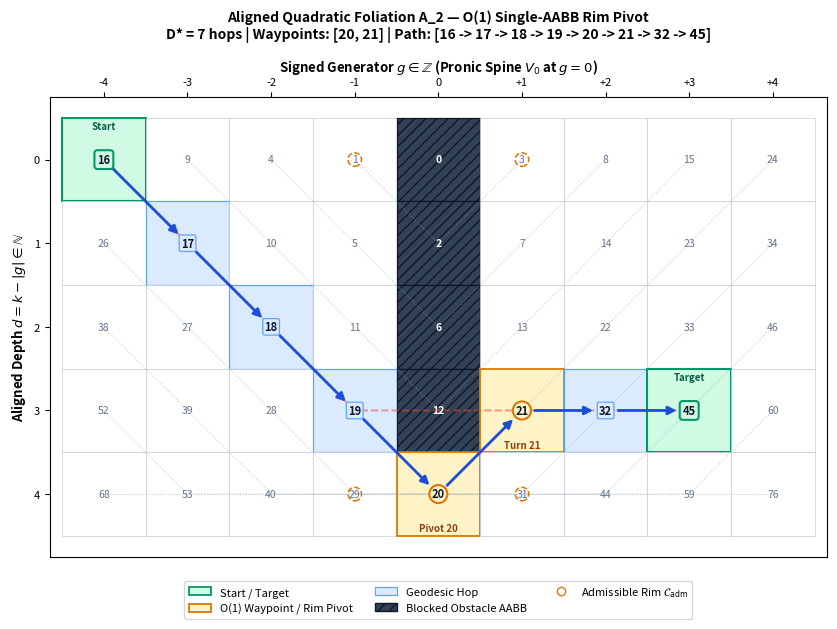

The script that saved this image:
"""Zero-table O(1) geodesic routing and AABB obstacle pivoting on A_2 (Passes 1-3)."""

from dataclasses import dataclass
import heapq
import math


def sgn(x: int) -> int:
    """Return the three-way sign of an integer x in {-1, 0, +1}."""
    return (x > 0) - (x < 0)


def decode_a2(n: int) -> tuple[int, int, int]:
    """Decode scalar address n in N into aligned coordinates (g, d, k) in O(1) time."""
    if n < 0:
        raise ValueError(f"Scalar address n must be non-negative, got {n}.")
    k = math.isqrt(n)
    g = n - (k * k + k)
    d = k - abs(g)
    return g, d, k


def encode_a2(g: int, d: int) -> int:
    """Encode aligned coordinates (g, d) in Z x N into scalar address N_2(g, d)."""
    if d < 0:
        raise ValueError(f"Aligned depth d must be non-negative, got {d}.")
    k = abs(g) + d
    return k * k + k + g


def chebyshev_dist(n: int, m: int) -> int:
    """Compute the exact Aligned Chebyshev distance D*(n, m) = max(|dg|, |dd|)."""
    gn, dn, _ = decode_a2(n)
    gm, dm, _ = decode_a2(m)
    return max(abs(gm - gn), abs(dm - dn))


def transport_a2(n: int, dg: int, dd: int) -> int:
    """Evaluate the Master Aligned Vector Transport Operator nabla_A(n, (dg, dd))."""
    gn, dn, _ = decode_a2(n)
    if dn + dd < 0:
        raise ValueError("Target aligned depth dn + dd must be non-negative.")
    gm = gn + dg
    return (
        n
        + dg * (2 * gn + dg + 1)
        + dd * (2 * dn + dd + 2 * abs(gm) + 1)
        + (2 * dn + 1) * (abs(gm) - abs(gn))
    )


def next_hop_a2(x: int, m: int) -> int:
    """Stateless O(1) next-hop operator H(x, m) strictly decreasing D*(x, m) by 1."""
    if x == m:
        return m
    gx, dx, _ = decode_a2(x)
    gm, dm, _ = decode_a2(m)
    return transport_a2(x, sgn(gm - gx), sgn(dm - dx))


def moore_neighbors_a2(n: int) -> list[int]:
    """Return the sheared Moore neighborhood M_a(n) (8 interior, 5 at d=0) in O(1) time."""
    gn, dn, _ = decode_a2(n)
    neighbors: list[int] = []
    for eg in (-1, 0, 1):
        for ed in (-1, 0, 1):
            if (eg != 0 or ed != 0) and dn + ed >= 0:
                neighbors.append(encode_a2(gn + eg, dn + ed))
    return neighbors


def one_zigzag_oracle(n: int, m: int, stream_path: bool = True) -> dict:
    """Synthesize D*(n, m), canonical 1-zigzag waypoints, and optional hop stream."""
    gn, dn, _ = decode_a2(n)
    gm, dm, _ = decode_a2(m)
    dg, dd = gm - gn, dm - dn
    eg, ed = sgn(dg), sgn(dd)
    s_diag = min(abs(dg), abs(dd))
    s_card = max(abs(dg), abs(dd)) - s_diag
    waypoint = transport_a2(n, eg * s_diag, ed * s_diag)  # X_1(n, m)
    v_card = (dg - eg * s_diag, 0) if abs(dg) >= abs(dd) else (0, dd - ed * s_diag)
    alt_waypoint = transport_a2(n, v_card[0], v_card[1])  # X_2(n, m)
    path: list[int] = []
    if stream_path:
        cur = n
        path.append(cur)
        while cur != m:
            cur = next_hop_a2(cur, m)
            path.append(cur)
    return {
        "distance": s_diag + s_card,
        "waypoint": waypoint,
        "alt_waypoint": alt_waypoint,
        "s_diag": s_diag,
        "s_card": s_card,
        "path": path,
    }


@dataclass(frozen=True)
class AABB:
    """Axis-aligned bounding box [g_min, g_max] x [d_min, d_max] on A_2."""

    g_min: int
    g_max: int
    d_min: int
    d_max: int

    def contains(self, n: int) -> bool:
        """Return True iff scalar state n lies inside this bounding box."""
        g, d, _ = decode_a2(n)
        return self.g_min <= g <= self.g_max and self.d_min <= d <= self.d_max

    def blocked_track_interval(self, u: int, v: int) -> tuple[int, int, int]:
        """Return (rho_lo, rho_hi, s_card) of blocked 2-zigzag tracks in [0, s_card]."""
        gu, du, _ = decode_a2(u)
        gv, dv, _ = decode_a2(v)
        dg, dd = gv - gu, dv - du
        eg, ed = sgn(dg) or 1, sgn(dd) or 1
        s_diag = min(abs(dg), abs(dd))
        s_card = max(abs(dg), abs(dd)) - s_diag
        g_box = (self.g_min - gu, self.g_max - gu) if eg > 0 else (gu - self.g_max, gu - self.g_min)
        d_box = (self.d_min - du, self.d_max - du) if ed > 0 else (du - self.d_max, du - self.d_min)
        maj, minr = (g_box, d_box) if abs(dg) >= abs(dd) else (d_box, g_box)
        u1, u2 = max(0, maj[0]), min(s_card + s_diag, maj[1])
        v1, v2 = max(0, minr[0]), min(s_diag, minr[1])
        if u1 > u2 or v1 > v2:
            return 1, 0, s_card
        if s_diag == 0:
            return 0, s_card, s_card
        lo = 0 if v2 == s_diag else max(0, u1 - v2)
        hi = s_card if v1 == 0 else min(s_card, u2 - v1)
        return (lo, hi, s_card) if lo <= hi else (1, 0, s_card)

    def intersects_1zigzag(self, u: int, v: int, cardinal_first: bool = False) -> bool:
        """Test in O(1) time whether u -> X_1(u,v) -> v (or X_2) intersects the box."""
        lo, hi, s_card = self.blocked_track_interval(u, v)
        rho = s_card if cardinal_first else 0
        return lo <= rho <= hi

    def admissible_rim_pivots(self) -> list[int]:
        """Generate the <= 12 exterior rim pivots C_adm(B_loc) with d >= 0."""
        g0, g1, d0, d1 = self.g_min, self.g_max, self.d_min, self.d_max
        coords = [
            (g0, d1 + 1), (g1, d1 + 1), (g0, d0 - 1), (g1, d0 - 1),
            (g0 - 1, d0), (g1 + 1, d0), (g0 - 1, d1), (g1 + 1, d1),
            (g0 - 1, d1 + 1), (g1 + 1, d1 + 1), (g0 - 1, d0 - 1), (g1 + 1, d0 - 1),
        ]
        seen: list[int] = []
        for g, d in coords:
            if d >= 0:
                c = encode_a2(g, d)
                if not self.contains(c) and c not in seen:
                    seen.append(c)
        return seen


def parse_obstacles(spec: str) -> list[AABB]:
    """Parse integer IDs (merging adjacent cells into AABBs) or 'g0:g1,d0:d1' boxes."""
    spec = spec.strip()
    if not spec or spec.lower() == "none":
        return []
    boxes: list[AABB] = []
    cells: set[tuple[int, int]] = set()
    for group in spec.split(";"):
        group = group.strip()
        if not group:
            continue
        if ":" in group:
            g_part, d_part = group.split(",")
            g0, g1 = map(int, g_part.split(":"))
            d0, d1 = map(int, d_part.split(":"))
            boxes.append(AABB(min(g0, g1), max(g0, g1), max(0, min(d0, d1)), max(d0, d1)))
        else:
            for tok in group.replace(",", " ").split():
                g, d, _ = decode_a2(int(tok))
                cells.add((g, d))
    while cells:
        g0, d0 = min(cells, key=lambda c: (c[1], c[0]))
        g1 = g0
        while (g1 + 1, d0) in cells:
            g1 += 1
        d1 = d0
        while all((g, d1 + 1) in cells for g in range(g0, g1 + 1)):
            d1 += 1
        for d in range(d0, d1 + 1):
            for g in range(g0, g1 + 1):
                cells.discard((g, d))
        boxes.append(AABB(g0, g1, d0, d1))
    return boxes


def unobstructed_1zigzag_leg(u: int, v: int, boxes: list[AABB]) -> dict | None:
    """Return an unobstructed 1-zigzag leg u -> W -> v (X_1 or X_2), or None if blocked."""
    if not any(b.intersects_1zigzag(u, v, cardinal_first=False) for b in boxes):
        return one_zigzag_oracle(u, v, stream_path=True)
    if not any(b.intersects_1zigzag(u, v, cardinal_first=True) for b in boxes):
        info = one_zigzag_oracle(u, v, stream_path=False)
        w = info["alt_waypoint"]
        leg1 = one_zigzag_oracle(u, w, stream_path=True)["path"]
        leg2 = one_zigzag_oracle(w, v, stream_path=True)["path"]
        return {**info, "waypoint": w, "path": leg1 + leg2[1:]}
    return None


def solve_path_2d(start: int, target: int, boxes: list[AABB]) -> dict:
    """Exact O(1) geodesic / single-AABB pivot solver and multi-AABB visibility router."""
    if any(b.contains(start) or b.contains(target) for b in boxes):
        return {"reachable": False, "reason": "Start or target lies inside an obstacle.", "boxes": boxes}
    if start == target:
        return {
            "reachable": True, "regime": "Trivial 0-Hop (start == target)", "distance": 0,
            "pivots": [], "waypoints": [], "path": [start], "boxes": boxes,
        }
    if all(any(b.contains(u) for b in boxes) for u in moore_neighbors_a2(start)):
        return {
            "reachable": False,
            "reason": f"Start n={start} is isolated (all Moore neighbors in M_a({start}) are blocked).",
            "boxes": boxes,
        }
    if all(any(b.contains(u) for b in boxes) for u in moore_neighbors_a2(target)):
        return {
            "reachable": False,
            "reason": f"Target m={target} is isolated (all Moore neighbors in M_a({target}) are blocked).",
            "boxes": boxes,
        }
    direct = unobstructed_1zigzag_leg(start, target, boxes)
    if direct is not None:
        return {
            "reachable": True, "regime": "Unobstructed 1-Zigzag O(1)", "distance": direct["distance"],
            "pivots": [], "waypoints": [direct["waypoint"]], "path": direct["path"], "boxes": boxes,
        }
    if len(boxes) == 1:
        box = boxes[0]
        lo, hi, s_card = box.blocked_track_interval(start, target)
        if lo > 0 or hi < s_card:
            rho = 0 if lo > 0 else hi + 1
            gn, dn, _ = decode_a2(start)
            gm, dm, _ = decode_a2(target)
            dg, dd = gm - gn, dm - dn
            eg, ed, s_diag = sgn(dg), sgn(dd), min(abs(dg), abs(dd))
            uc = (eg, 0) if abs(dg) >= abs(dd) else (0, ed)
            y1 = transport_a2(start, rho * uc[0], rho * uc[1])
            y2 = transport_a2(y1, eg * s_diag, ed * s_diag)
            p1 = one_zigzag_oracle(start, y1)["path"]
            p2 = one_zigzag_oracle(y1, y2)["path"]
            p3 = one_zigzag_oracle(y2, target)["path"]
            return {
                "reachable": True, "regime": f"O(1) 2-Zigzag Track Bypass (rho*={rho})",
                "distance": chebyshev_dist(start, target), "pivots": [],
                "waypoints": [y1, y2], "path": p1 + p2[1:] + p3[1:], "boxes": boxes,
            }
    nodes = [start, target]
    for b in boxes:
        for c in b.admissible_rim_pivots():
            if c not in nodes and not any(ob.contains(c) for ob in boxes):
                nodes.append(c)
    dist_map: dict[int, int] = {start: 0}
    prev_map: dict[int, tuple[int, dict]] = {}
    pq: list[tuple[int, int]] = [(0, start)]
    while pq:
        d_u, u = heapq.heappop(pq)
        if u == target:
            break
        if d_u > dist_map.get(u, math.inf):
            continue
        for v in nodes:
            if v == u:
                continue
            nd = d_u + chebyshev_dist(u, v)
            if nd < dist_map.get(v, math.inf):
                leg = unobstructed_1zigzag_leg(u, v, boxes)
                if leg is not None:
                    dist_map[v] = nd
                    prev_map[v] = (u, leg)
                    heapq.heappush(pq, (nd, v))
    if target not in dist_map:
        return {"reachable": False, "reason": "No unobstructed path exists.", "boxes": boxes}
    chain: list[tuple[int, int, dict]] = []
    cur = target
    while cur != start:
        p_node, leg = prev_map[cur]
        chain.append((p_node, cur, leg))
        cur = p_node
    chain.reverse()
    pivots = [v for _, v, _ in chain[:-1]]
    waypoints: list[int] = []
    full_path = [start]
    for u, v, leg in chain:
        w = leg["waypoint"]
        if w not in (u, v) and w not in waypoints:
            waypoints.append(w)
        full_path.extend(leg["path"][1:])
    regime = "O(1) Single-AABB Rim Pivot" if len(boxes) == 1 else "Multi-AABB Visibility Graph"
    return {
        "reachable": True, "regime": regime, "distance": dist_map[target],
        "pivots": pivots, "waypoints": pivots + waypoints, "path": full_path, "boxes": boxes,
    }


def prompt_user_inputs() -> dict:
    """Prompt user for K, start, target, and obstacles (with TikZ Example 4.1 defaults)."""
    k_str = input("Grid half-width/height K [default 4]: ").strip()
    start_str = input("Starting integer n [default 16 = N(-4,0)]: ").strip()
    target_str = input("Target integer m [default 45 = N(+3,3)]: ").strip()
    obs_str = input("Obstacles (IDs e.g. '0,2,6,12' or '11,19' or 'g0:g1,d0:d1') [default '0,2,6,12']: ").strip()
    k_disp = int(k_str) if k_str else 4
    start = int(start_str) if start_str else 16
    target = int(target_str) if target_str else 45
    boxes = parse_obstacles(obs_str if obs_str != "" else "0,2,6,12")
    gs, ds, _ = decode_a2(start)
    gt, dt, _ = decode_a2(target)
    k_disp = max(k_disp, abs(gs), ds, abs(gt), dt)
    res = solve_path_2d(start, target, boxes)
    res.update({"K": k_disp, "start": start, "target": target})
    return res


def print_route_summary(res: dict) -> None:
    """Print a concise console report of the foliated 2D routing solution."""
    gs, ds, ks = decode_a2(res["start"])
    gt, dt, kt = decode_a2(res["target"])
    print(f"\n=== A_2 Foliated Pathfinder Summary (Grid K={res['K']}) ===")
    print(f"Start  : n = {res['start']} -> (g={gs:+d}, d={ds}, k={ks})")
    print(f"Target : m = {res['target']} -> (g={gt:+d}, d={dt}, k={kt})")
    if not res["reachable"]:
        print(f"Status : UNREACHABLE ({res['reason']})")
        return
    print(f"Regime : {res['regime']}")
    print(f"Dist D*: {res['distance']} hops | Waypoints/Pivots: {res['waypoints']}")
    print(f"Path   : {' -> '.join(map(str, res['path']))}")


def plot_tikz_style_grid(
    res: dict,
    png_path: str = "foliated_2d_path.png",
    pdf_path: str = "foliated_2d_path.pdf",
) -> None:
    """Render a TikZ-styled figure of the A_2 grid, shells, obstacles, and geodesic path."""
    import matplotlib.pyplot as plt
    from matplotlib.lines import Line2D
    from matplotlib.patches import FancyArrowPatch, Patch, Rectangle

    k_max = res["K"]
    boxes: list[AABB] = res["boxes"]
    path: list[int] = res.get("path", [])
    waypoints: set[int] = set(res.get("waypoints", []))
    pivots: set[int] = set(res.get("pivots", []))
    path_set: set[int] = set(path)
    show_labels = k_max <= 18

    fig_w = max(8.5, min(14.5, (2 * k_max + 1) * 0.68 + 2.2))
    fig_h = max(5.8, min(10.5, (k_max + 1) * 0.68 + 2.4))
    fig, ax = plt.subplots(figsize=(fig_w, fig_h))

    # 1. Foliated lattice cells (g, d) in [-K, K] x [0, K] (d=0 at top, matching TikZ)
    for d in range(k_max + 1):
        for g in range(-k_max, k_max + 1):
            n_val = encode_a2(g, d)
            in_obs = any(b.contains(n_val) for b in boxes)
            if in_obs:
                fc, ec, lw, hatch = "#334155", "#0F172A", 0.9, "///"
            elif n_val in (res["start"], res["target"]):
                fc, ec, lw, hatch = "#D1FAE5", "#059669", 1.5, None
            elif n_val in waypoints:
                fc, ec, lw, hatch = "#FEF3C7", "#D97706", 1.3, None
            elif n_val in path_set:
                fc, ec, lw, hatch = "#DBEAFE", "#60A5FA", 0.9, None
            elif g == 0:
                fc, ec, lw, hatch = "#F3F6FB", "#C6CDD8", 0.6, None
            else:
                fc, ec, lw, hatch = "#FFFFFF", "#C6CDD8", 0.5, None
            ax.add_patch(
                Rectangle((g - 0.5, -d - 0.5), 1.0, 1.0, facecolor=fc, edgecolor=ec, lw=lw, hatch=hatch, zorder=1)
            )
            if show_labels and n_val not in path_set and not in_obs:
                ax.text(g, -d, str(n_val), ha="center", va="center", fontsize=7.5, color="#64748B", zorder=2)
            elif show_labels and in_obs:
                ax.text(g, -d, str(n_val), ha="center", va="center", fontsize=7.5, weight="bold", color="white", zorder=3)

    # 2. Subtle V-shaped shell guide contours k = |g| + d = const
    for k_sh in range(1, 2 * k_max + 1):
        pts = [(g, -(k_sh - abs(g))) for g in range(-k_max, k_max + 1) if 0 <= k_sh - abs(g) <= k_max]
        if len(pts) >= 2:
            xs, ys = zip(*pts)
            ax.plot(xs, ys, ls=":", lw=0.75, color="#94A3B8", alpha=0.55, zorder=2)

    # 3. Evaluated admissible exterior corners C_adm (subtle hollow amber markers)
    adm_pts = [decode_a2(c)[:2] for b in boxes for c in b.admissible_rim_pivots() if not any(ob.contains(c) for ob in boxes)]
    if adm_pts:
        cg, cd = zip(*[(g, -d) for g, d in adm_pts if abs(g) <= k_max and d <= k_max])
        ax.scatter(cg, cd, s=95, facecolors="none", edgecolors="#D97706", lw=1.1, ls="--", zorder=4)

    # 4. Faint dashed unobstructed reference path if deflected by an obstacle
    ref = one_zigzag_oracle(res["start"], res["target"], stream_path=True)["path"]
    if res["reachable"] and path != ref:
        rx, ry = zip(*[(decode_a2(u)[0], -decode_a2(u)[1]) for u in ref])
        ax.plot(rx, ry, ls="--", lw=1.4, color="#EF4444", alpha=0.55, zorder=3)

    # 5. Optimal geodesic trajectory arrows and node callout badges
    if res["reachable"] and len(path) >= 2:
        for u, v in zip(path[:-1], path[1:]):
            gu, du, _ = decode_a2(u)
            gv, dv, _ = decode_a2(v)
            ax.add_patch(
                FancyArrowPatch(
                    (gu, -du), (gv, -dv), arrowstyle="-|>", mutation_scale=12,
                    lw=2.0, color="#1D4ED8", shrinkA=9, shrinkB=9, zorder=5,
                )
            )
    nodes_to_badge = path if path else [res["start"], res["target"]]
    for u in nodes_to_badge:
        gu, du, _ = decode_a2(u)
        if u in (res["start"], res["target"]):
            bbox = dict(boxstyle="round,pad=0.26", fc="#D1FAE5", ec="#059669", lw=1.5)
            tag = "Start" if u == res["start"] else "Target"
            ax.text(gu, -du + 0.34, tag, ha="center", va="bottom", fontsize=7, weight="bold", color="#065F46", zorder=7)
        elif u in waypoints:
            bbox = dict(boxstyle="circle,pad=0.22", fc="#FEF3C7", ec="#D97706", lw=1.5)
            tag = f"Pivot {u}" if u in pivots else f"Turn {u}"
            ax.text(gu, -du - 0.35, tag, ha="center", va="top", fontsize=7, weight="bold", color="#92400E", zorder=7)
        else:
            bbox = dict(boxstyle="round,pad=0.16", fc="#DBEAFE", ec="#60A5FA", lw=0.9)
        if show_labels or u in (res["start"], res["target"]) or u in waypoints:
            ax.text(gu, -du, str(u), ha="center", va="center", fontsize=8, weight="bold", color="#0F172A", bbox=bbox, zorder=6)

    ax.set_xlim(-k_max - 0.65, k_max + 0.65)
    ax.set_ylim(-k_max - 0.75, 0.75)
    ax.set_xticks(range(-k_max, k_max + 1))
    ax.set_xticklabels([f"{g:+d}" if g != 0 else "0" for g in range(-k_max, k_max + 1)], fontsize=8)
    ax.set_yticks([-d for d in range(k_max + 1)])
    ax.set_yticklabels([str(d) for d in range(k_max + 1)], fontsize=8)
    ax.xaxis.tick_top()
    ax.xaxis.set_label_position("top")
    ax.set_xlabel(r"Signed Generator $g \in \mathbb{Z}$ (Pronic Spine $V_0$ at $g=0$)", fontsize=9.5, weight="bold")
    ax.set_ylabel(r"Aligned Depth $d = k - |g| \in \mathbb{N}$", fontsize=9.5, weight="bold")
    ax.set_aspect("equal")

    hop_str = " -> ".join(map(str, path)) if len(path) <= 14 else f"{' -> '.join(map(str, path[:6]))} -> ... -> {path[-1]}"
    sub = f"D* = {res.get('distance', 'N/A')} hops | Waypoints: {res.get('waypoints', [])} | Path: [{hop_str}]"
    ax.set_title(f"Aligned Quadratic Foliation A_2 — {res.get('regime', 'Unreachable')}\n{sub}", fontsize=10, weight="bold", pad=14)

    legend_items = [
        Patch(fc="#D1FAE5", ec="#059669", lw=1.3, label="Start / Target"),
        Patch(fc="#FEF3C7", ec="#D97706", lw=1.3, label="O(1) Waypoint / Rim Pivot"),
        Patch(fc="#DBEAFE", ec="#60A5FA", lw=0.9, label="Geodesic Hop"),
        Patch(fc="#334155", ec="#0F172A", hatch="///", label="Blocked Obstacle AABB"),
        Line2D([0], [0], marker="o", color="none", markerfacecolor="none", markeredgecolor="#D97706", lw=0, label=r"Admissible Rim $\mathcal{C}_{\mathrm{adm}}$"),
    ]
    ax.legend(handles=legend_items, loc="upper center", bbox_to_anchor=(0.5, -0.04), ncol=3, frameon=True, fontsize=8)
    plt.tight_layout()
    fig.savefig(png_path, dpi=300, bbox_inches="tight")
    fig.savefig(pdf_path, bbox_inches="tight")
    print(f"Saved high-res figures: '{png_path}' (300 DPI) and '{pdf_path}'.")
    plt.show()


if __name__ == "__main__":
    try:
        route_result = prompt_user_inputs()
    except EOFError:
        route_result = {**solve_path_2d(16, 45, parse_obstacles("0,2,6,12")), "K": 4, "start": 16, "target": 45}
    print_route_summary(route_result)
    plot_tikz_style_grid(route_result)
